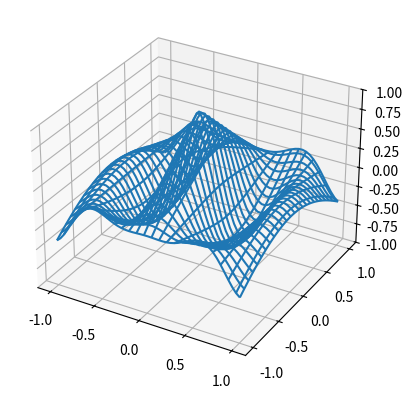

This chart was generated by the following Python code: (Note: this script raises an exception after producing the figure.)
'''
Created on 3 Apr 2020

@author: ethancollopy
'''
from __future__ import print_function

from mpl_toolkits.mplot3d import axes3d
import matplotlib.pyplot as plt
import numpy as np
import time


def generate(X, Y, phi):
    '''
    Generates Z data for the points in the X, Y meshgrid and parameter phi.
    '''
    R = 1 - np.sqrt(X**2 + Y**2)
    return np.cos(2 * np.pi * X + phi) * R


fig = plt.figure()
ax = fig.add_subplot(111, projection='3d')

# Make the X, Y meshgrid.
xs = np.linspace(-1, 1, 50)
ys = np.linspace(-1, 1, 50)
X, Y = np.meshgrid(xs, ys)

# Set the z axis limits so they aren't recalculated each frame.
ax.set_zlim(-1, 1)

# Begin plotting.
wframe = None
tstart = time.time()
for phi in np.linspace(0, 180. / np.pi, 100):
    # If a line collection is already remove it before drawing.
    if wframe:
        ax.collections.remove(wframe)

    # Plot the new wireframe and pause briefly before continuing.
    Z = generate(X, Y, phi)
    wframe = ax.plot_wireframe(X, Y, Z, rstride=2, cstride=2)
    plt.pause(.001)

print('Average FPS: %f' % (100 / (time.time() - tstart)))

